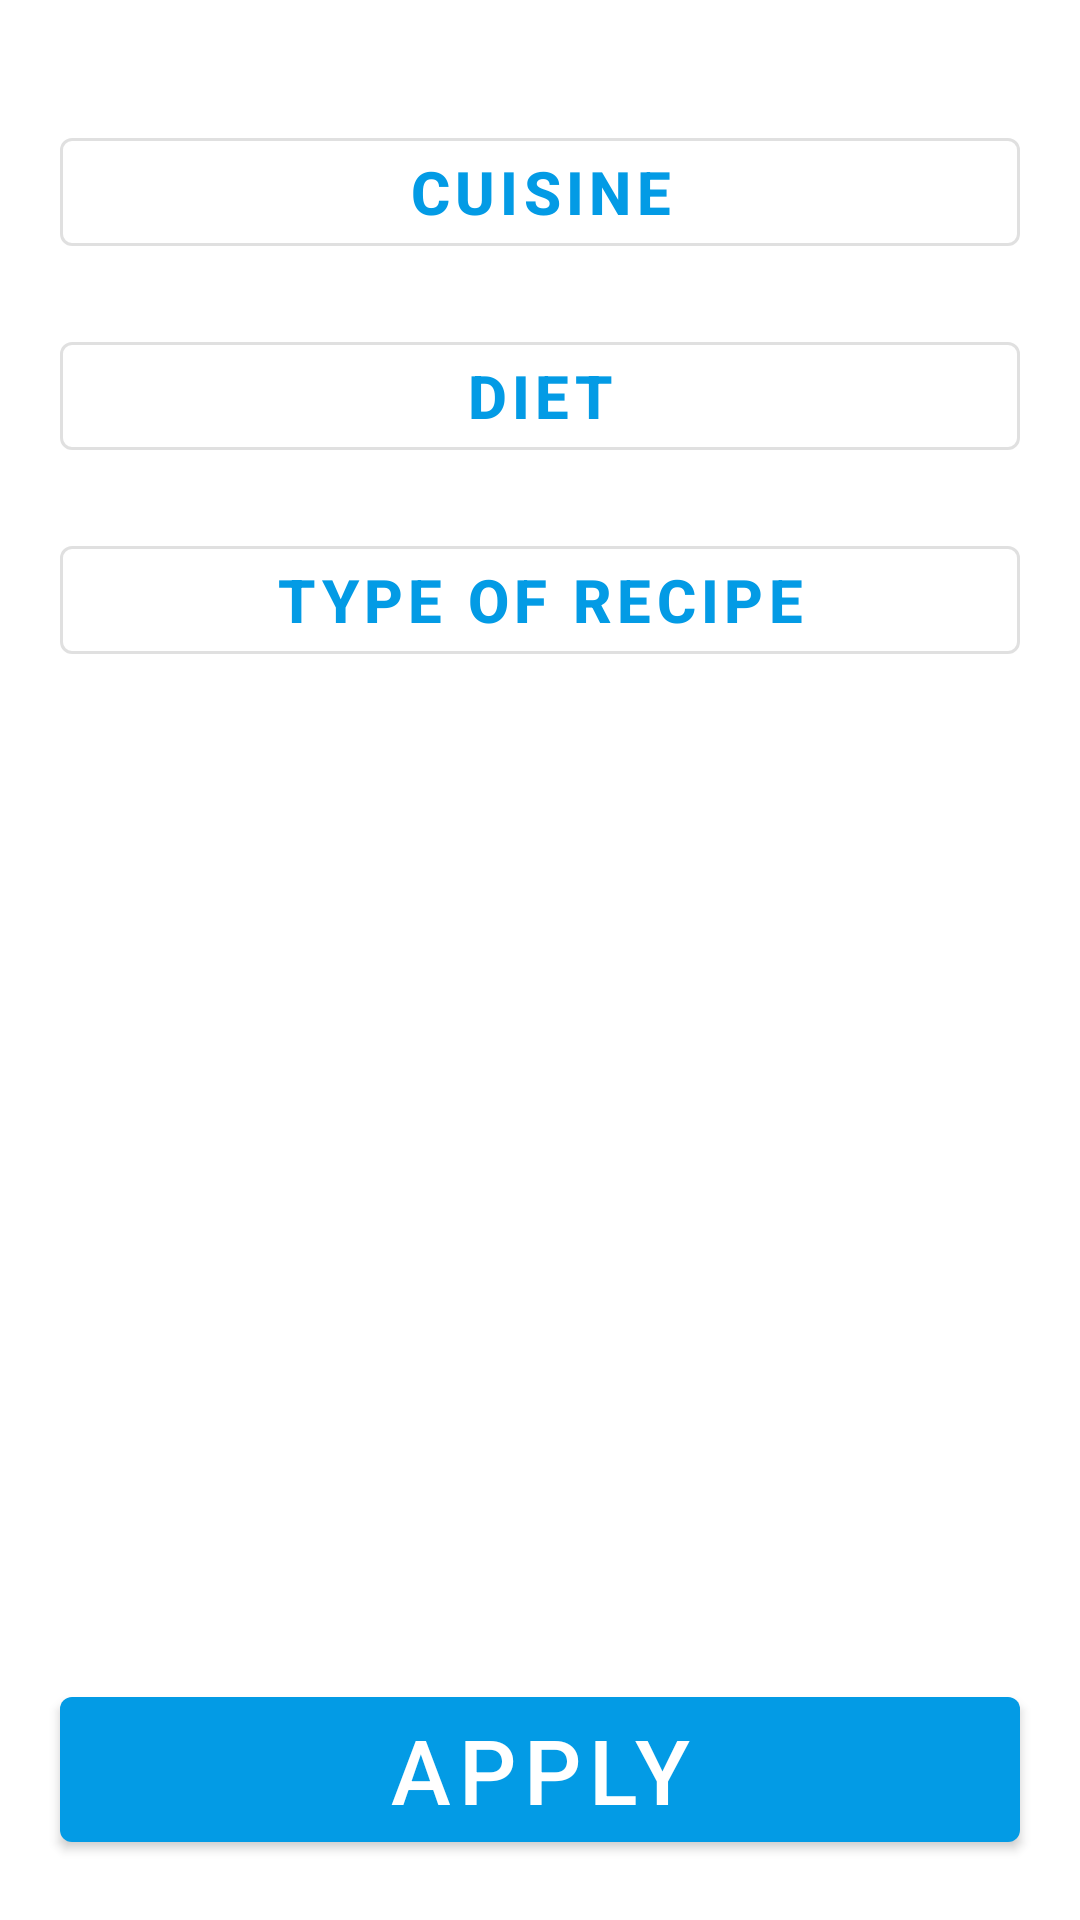

Write the Android layout XML for this screen, with the resource values it uses.
<!-- AndroidManifest.xml: application theme AppTheme -->
<!-- res/layout/fragment_filters.xml -->
<?xml version="1.0" encoding="utf-8"?>
<androidx.constraintlayout.widget.ConstraintLayout xmlns:android="http://schemas.android.com/apk/res/android"
    xmlns:app="http://schemas.android.com/apk/res-auto"
    android:layout_width="match_parent"
    android:layout_height="match_parent">

    <LinearLayout
        android:layout_width="match_parent"
        android:layout_height="wrap_content"
        android:layout_marginStart="20dp"
        android:layout_marginTop="40dp"
        android:layout_marginEnd="20dp"
        android:orientation="vertical"
        app:layout_constraintLeft_toLeftOf="parent"
        app:layout_constraintRight_toRightOf="parent"
        app:layout_constraintTop_toTopOf="parent">

        <Button
            android:id="@+id/cuisine_btn"
            style="@style/filters_btn_style"
            android:text="@string/cuisine" />

        <Button
            android:id="@+id/diet_btn"
            style="@style/filters_btn_style"
            android:text="@string/diet" />

        <Button
            android:id="@+id/typeOfRecipe_btn"
            style="@style/filters_btn_style"
            android:text="@string/type_of_recipe" />

    </LinearLayout>

    <Button
        android:id="@+id/apply_btn"
        android:layout_width="match_parent"
        android:layout_height="wrap_content"
        android:text="@string/apply"
        android:textSize="30sp"
        android:layout_margin="20dp"
        app:layout_constraintBottom_toBottomOf="parent"
        app:layout_constraintLeft_toLeftOf="parent"
        app:layout_constraintRight_toRightOf="parent" />

</androidx.constraintlayout.widget.ConstraintLayout>
<!-- resources referenced by this layout -->
<resources>
  <string name="apply">Apply</string>
  <string name="cuisine">Cuisine</string>
  <string name="diet">Diet</string>
  <string name="type_of_recipe">Type of recipe</string>
  <style name="filters_btn_style" parent="Widget.MaterialComponents.Button.OutlinedButton">
          <item name="android:layout_width">match_parent</item>
          <item name="android:layout_height">wrap_content</item>
          <item name="android:layout_marginBottom">20dp</item>
          <item name="android:textSize">20sp</item>
          <item name="android:textStyle">bold</item>
      </style>
  <style name="AppTheme" parent="Theme.MaterialComponents.Light.NoActionBar">
          <item name="colorPrimary">@color/colorPrimary</item>
          <item name="colorPrimaryDark">@color/colorPrimaryDark</item>
          <item name="colorAccent">@color/colorAccent</item>
      </style>
  <color name="colorPrimary">#039be5</color>
  <color name="colorPrimaryDark">#006db3</color>
  <color name="colorAccent">#03DAC5</color>
</resources>
